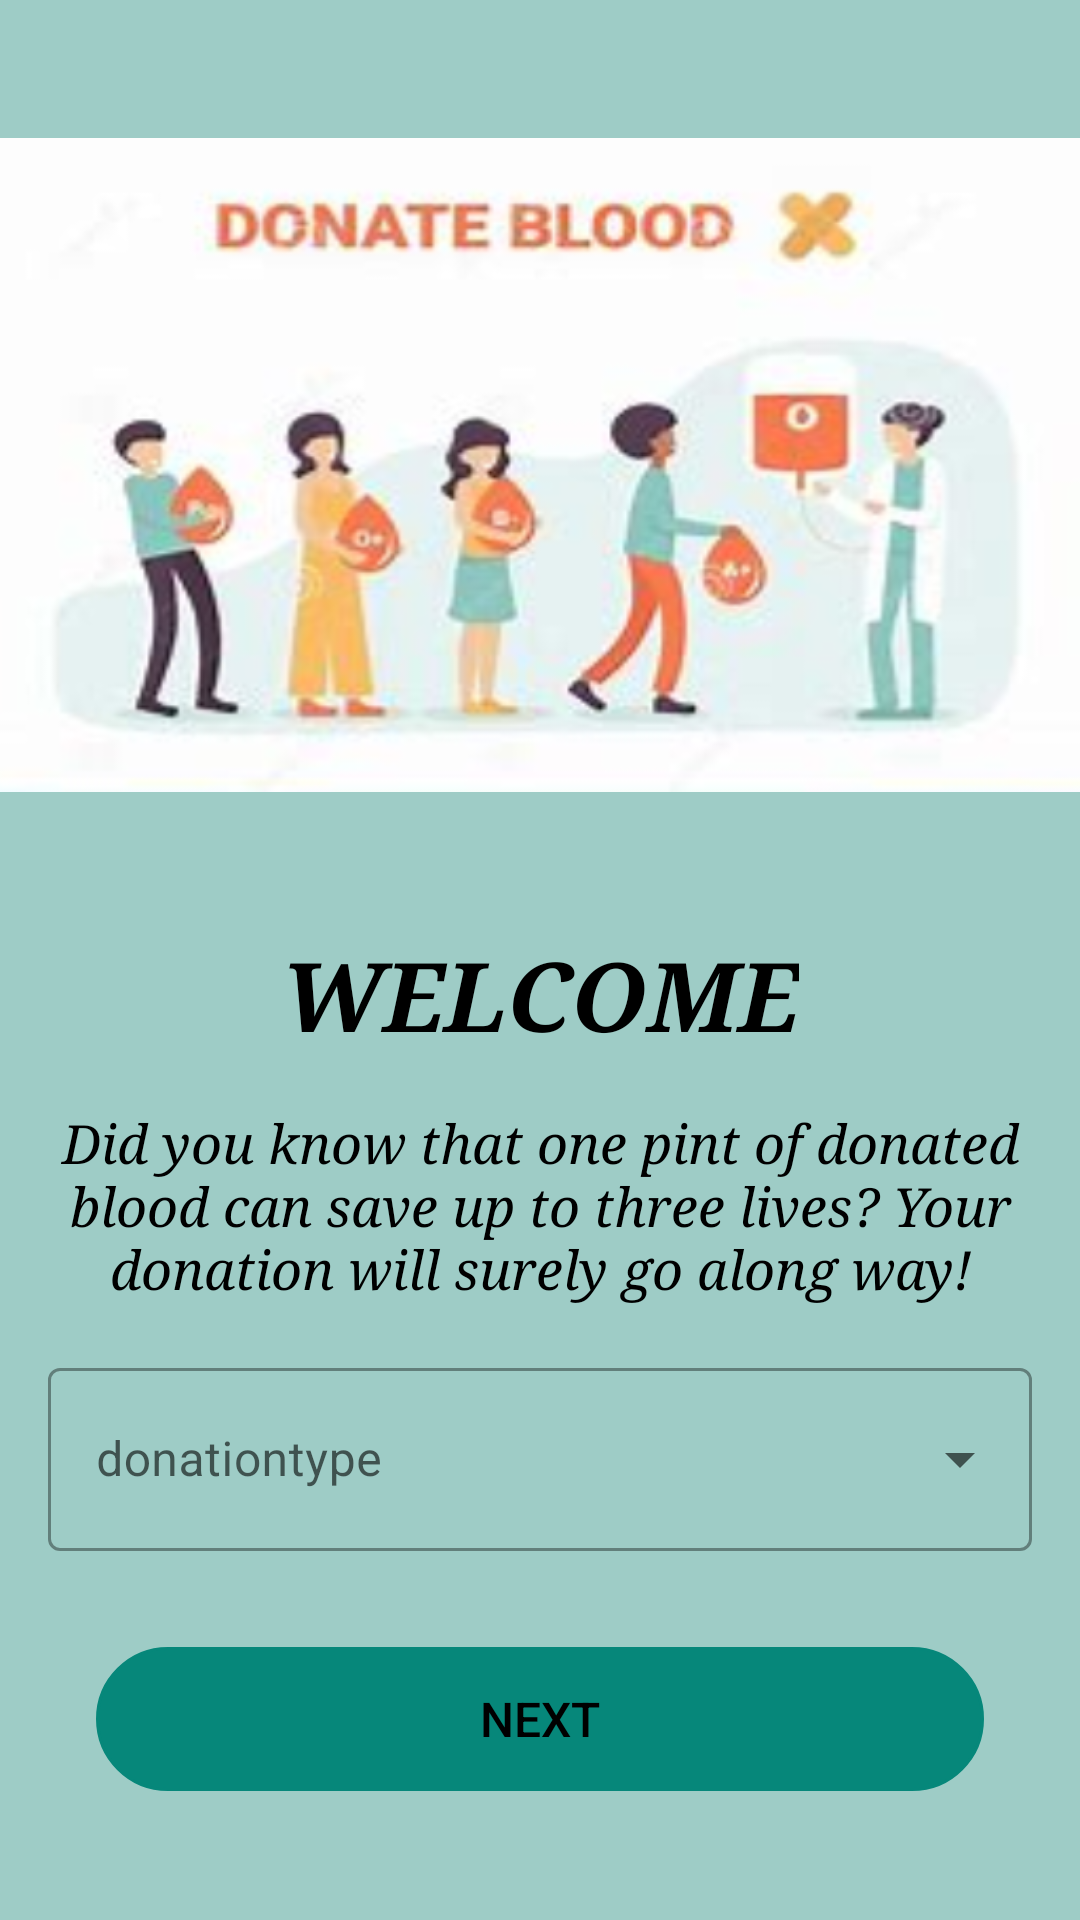

The Android layout XML behind this screen, and the referenced resources:
<!-- AndroidManifest.xml: application theme Theme.BloodDonationApp -->
<!-- res/layout/activity_donate.xml -->
<?xml version="1.0" encoding="utf-8"?>
<androidx.constraintlayout.widget.ConstraintLayout xmlns:android="http://schemas.android.com/apk/res/android"
    xmlns:app="http://schemas.android.com/apk/res-auto"
    xmlns:tools="http://schemas.android.com/tools"
    android:layout_width="match_parent"
    android:layout_height="match_parent"
    android:background="@drawable/background_color"
    tools:context=".MainActivity">

    <TextView
        android:id="@+id/textView4"
        android:layout_width="0dp"
        android:layout_height="wrap_content"
        android:layout_margin="16dp"
        android:fontFamily="serif"
        android:gravity="center"
        android:inputType="textMultiLine"
        android:text="Did you know that one pint of donated blood can save up to three lives? Your donation will surely go along way!"
        android:textColor="@color/colorOnPrimary"
        android:textSize="18sp"
        android:textStyle="italic"
        app:layout_constraintEnd_toEndOf="parent"
        app:layout_constraintHorizontal_bias="1.0"
        app:layout_constraintStart_toStartOf="parent"
        app:layout_constraintTop_toBottomOf="@+id/textView7" />

    <TextView
        android:id="@+id/textView7"
        android:layout_width="wrap_content"
        android:layout_height="wrap_content"
        android:fontFamily="serif"
        android:text="WELCOME"
        android:textColor="@color/colorOnPrimary"
        android:textSize="32sp"
        android:textStyle="bold|italic"
        app:layout_constraintEnd_toEndOf="parent"
        app:layout_constraintStart_toStartOf="parent"
        app:layout_constraintTop_toBottomOf="@+id/imageView" />

    <ImageView
        android:id="@+id/imageView"
        android:layout_width="wrap_content"
        android:layout_height="wrap_content"
        app:layout_constraintEnd_toEndOf="parent"
        app:layout_constraintStart_toStartOf="parent"
        app:layout_constraintTop_toTopOf="parent"
        app:srcCompat="@drawable/donate_banner" />

    <com.google.android.material.textfield.TextInputLayout
        android:id="@+id/textInputLayout"
        style="@style/Widget.MaterialComponents.TextInputLayout.OutlinedBox.ExposedDropdownMenu"
        android:layout_width="0dp"
        android:layout_height="wrap_content"
        android:layout_margin="16dp"
        android:layout_marginTop="40dp"
        android:hint="@string/Donation_type"
        app:layout_constraintEnd_toEndOf="parent"
        app:layout_constraintStart_toStartOf="parent"
        app:layout_constraintTop_toBottomOf="@+id/textView4">

        <AutoCompleteTextView
            android:id="@+id/autocompleteTextView"
            android:layout_width="match_parent"
            android:layout_height="61dp"
            android:inputType="none" />
    </com.google.android.material.textfield.TextInputLayout>

    <Button
        android:id="@+id/next_btn"
        android:layout_width="0dp"
        android:layout_height="wrap_content"
        android:layout_marginStart="32dp"
        android:layout_marginLeft="32dp"
        android:layout_marginTop="32dp"
        android:layout_marginEnd="32dp"
        android:layout_marginRight="32dp"
        android:background="@drawable/round_border"
        android:gravity="center"
        android:text="Next"
        android:textColor="@color/colorOnPrimary"
        android:textSize="16sp"
        app:backgroundTint="@color/teal"
        app:layout_constraintEnd_toEndOf="parent"
        app:layout_constraintStart_toStartOf="parent"
        app:layout_constraintTop_toBottomOf="@+id/textInputLayout" />

</androidx.constraintlayout.widget.ConstraintLayout>
<!-- resources referenced by this layout -->
<resources>
  <color name="colorOnPrimary">#000000</color>
  <color name="teal">#06877A</color>
  <!-- drawable background_color (drawable) -->
  <?xml version="1.0" encoding="utf-8"?>
  <shape xmlns:android="http://schemas.android.com/apk/res/android">
  
      <solid android:color="#6100796B"/>
  
  </shape>
  <!-- drawable donate_banner: png bitmap (drawable-v24, 155520 bytes) -->
  <!-- drawable round_border (drawable) -->
  <?xml version="1.0" encoding="utf-8"?>
  <shape android:shape="rectangle" xmlns:android="http://schemas.android.com/apk/res/android">
      <stroke android:color="@color/colorOnPrimary"
          android:width="1dp"/>
      <corners android:radius="100dp"/>
  
  </shape>
  <string name="Donation_type">donationtype</string>
  <style name="Theme.BloodDonationApp" parent="Theme.MaterialComponents.Light.NoActionBar" />
</resources>
